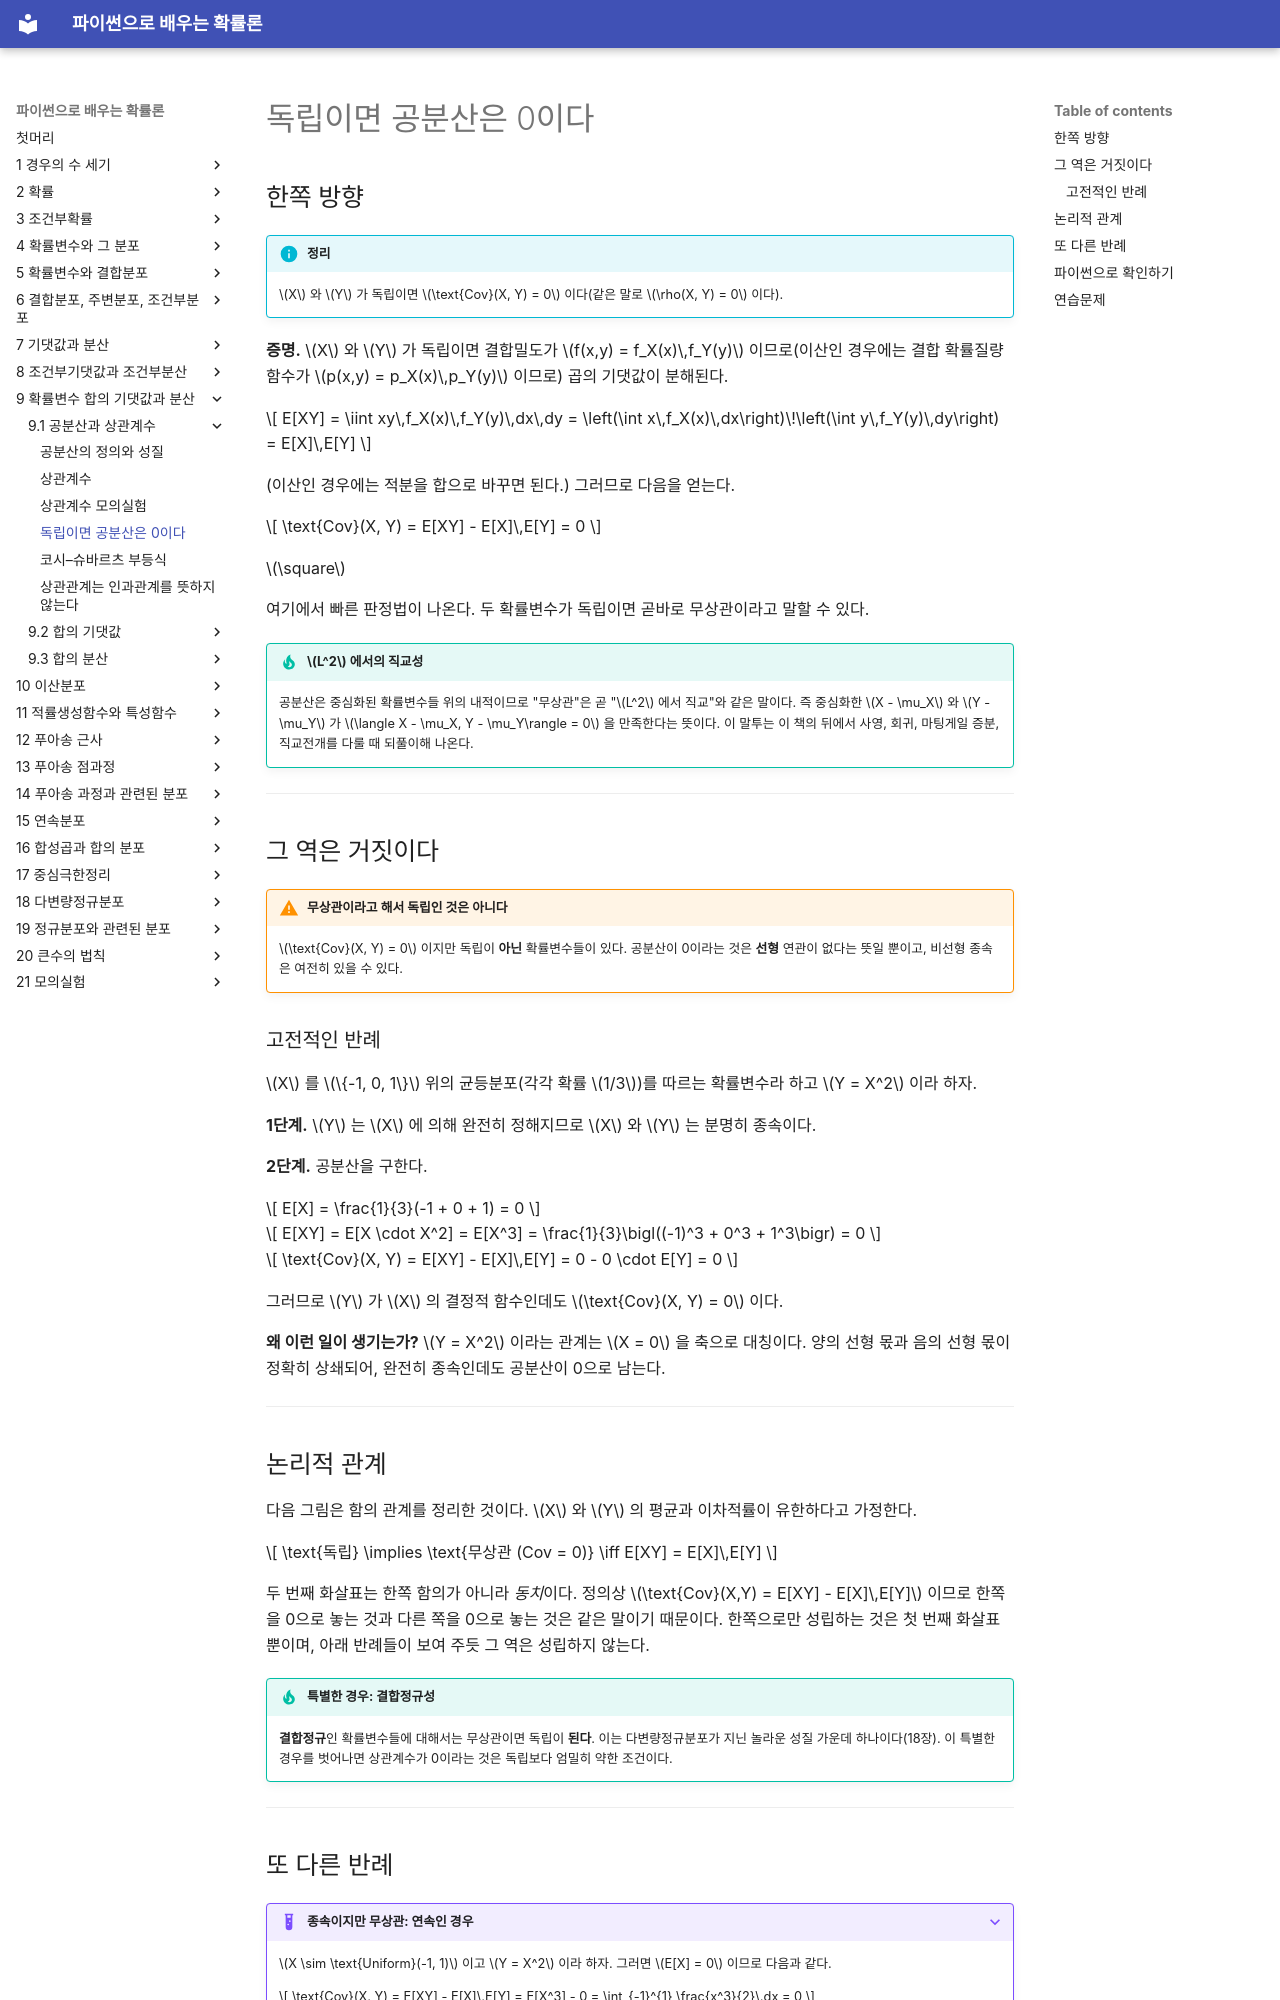

repository: SungchulLee/undergraduate_probability_book_writing · page: ch09/covariance/independence_covariance/index.html · generator: mkdocs

# 독립이면 공분산은 0이다

## 한쪽 방향

!!! info "정리"
    $X$ 와 $Y$ 가 독립이면 $\text{Cov}(X, Y) = 0$ 이다(같은 말로 $\rho(X, Y) = 0$ 이다).

**증명.** $X$ 와 $Y$ 가 독립이면 결합밀도가 $f(x,y) = f_X(x)\,f_Y(y)$ 이므로(이산인 경우에는 결합 확률질량함수가 $p(x,y) = p_X(x)\,p_Y(y)$ 이므로) 곱의 기댓값이 분해된다.

$$
E[XY] = \iint xy\,f_X(x)\,f_Y(y)\,dx\,dy = \left(\int x\,f_X(x)\,dx\right)\!\left(\int y\,f_Y(y)\,dy\right) = E[X]\,E[Y]
$$

(이산인 경우에는 적분을 합으로 바꾸면 된다.) 그러므로 다음을 얻는다.

$$
\text{Cov}(X, Y) = E[XY] - E[X]\,E[Y] = 0
$$

$\square$

여기에서 빠른 판정법이 나온다. 두 확률변수가 독립이면 곧바로 무상관이라고 말할 수 있다.

!!! tip "$L^2$ 에서의 직교성"
    공분산은 중심화된 확률변수들 위의 내적이므로 "무상관"은 곧 "$L^2$ 에서 직교"와 같은 말이다. 즉 중심화한 $X - \mu_X$ 와 $Y - \mu_Y$ 가 $\langle X - \mu_X, Y - \mu_Y\rangle = 0$ 을 만족한다는 뜻이다. 이 말투는 이 책의 뒤에서 사영, 회귀, 마팅게일 증분, 직교전개를 다룰 때 되풀이해 나온다.

---

## 그 역은 거짓이다

!!! warning "무상관이라고 해서 독립인 것은 아니다"
    $\text{Cov}(X, Y) = 0$ 이지만 독립이 **아닌** 확률변수들이 있다. 공분산이 0이라는 것은 **선형** 연관이 없다는 뜻일 뿐이고, 비선형 종속은 여전히 있을 수 있다.

### 고전적인 반례

$X$ 를 $\{-1, 0, 1\}$ 위의 균등분포(각각 확률 $1/3$)를 따르는 확률변수라 하고 $Y = X^2$ 이라 하자.

**1단계.** $Y$ 는 $X$ 에 의해 완전히 정해지므로 $X$ 와 $Y$ 는 분명히 종속이다.

**2단계.** 공분산을 구한다.

$$
E[X] = \frac{1}{3}(-1 + 0 + 1) = 0
$$

$$
E[XY] = E[X \cdot X^2] = E[X^3] = \frac{1}{3}\bigl((-1)^3 + 0^3 + 1^3\bigr) = 0
$$

$$
\text{Cov}(X, Y) = E[XY] - E[X]\,E[Y] = 0 - 0 \cdot E[Y] = 0
$$

그러므로 $Y$ 가 $X$ 의 결정적 함수인데도 $\text{Cov}(X, Y) = 0$ 이다.

**왜 이런 일이 생기는가?** $Y = X^2$ 이라는 관계는 $X = 0$ 을 축으로 대칭이다. 양의 선형 몫과 음의 선형 몫이 정확히 상쇄되어, 완전히 종속인데도 공분산이 0으로 남는다.

---

## 논리적 관계

다음 그림은 함의 관계를 정리한 것이다. $X$ 와 $Y$ 의 평균과 이차적률이 유한하다고 가정한다.

$$
\text{독립} \implies \text{무상관 (Cov = 0)} \iff E[XY] = E[X]\,E[Y]
$$

두 번째 화살표는 한쪽 함의가 아니라 *동치*이다. 정의상 $\text{Cov}(X,Y) = E[XY] - E[X]\,E[Y]$ 이므로 한쪽을 0으로 놓는 것과 다른 쪽을 0으로 놓는 것은 같은 말이기 때문이다. 한쪽으로만 성립하는 것은 첫 번째 화살표뿐이며, 아래 반례들이 보여 주듯 그 역은 성립하지 않는다.

!!! tip "특별한 경우: 결합정규성"
    **결합정규**인 확률변수들에 대해서는 무상관이면 독립이 **된다**. 이는 다변량정규분포가 지닌 놀라운 성질 가운데 하나이다(18장). 이 특별한 경우를 벗어나면 상관계수가 0이라는 것은 독립보다 엄밀히 약한 조건이다.

---

## 또 다른 반례

??? example "종속이지만 무상관: 연속인 경우"
    $X \sim \text{Uniform}(-1, 1)$ 이고 $Y = X^2$ 이라 하자. 그러면 $E[X] = 0$ 이므로 다음과 같다.

    $$
    \text{Cov}(X, Y) = E[XY] - E[X]\,E[Y] = E[X^3] - 0 = \int_{-1}^{1} \frac{x^3}{2}\,dx = 0
    $$

    $[-1, 1]$ 위에서 $x^3$ 이 대칭이기 때문이다. 그런데도 $Y$ 는 $X$ 에 의해 완전히 정해진다.

---

## 파이썬으로 확인하기

```python
import numpy as np

np.random.seed(42)
N = 1_000_000

# 이산 반례: X 는 {-1, 0, 1} 위의 균등분포, Y = X^2
X = np.random.choice([-1, 0, 1], size=N)
Y = X**2

cov = np.cov(X, Y)[0, 1]
independent = np.allclose(
    np.mean((X == 1) & (Y == 0)),       # P(X=1, Y=0)
    np.mean(X == 1) * np.mean(Y == 0)   # P(X=1)*P(Y=0)
)

print(f"Cov(X, Y) = {cov:.4f}")      # ≈ 0
print(f"Independent? {independent}")   # False
```
